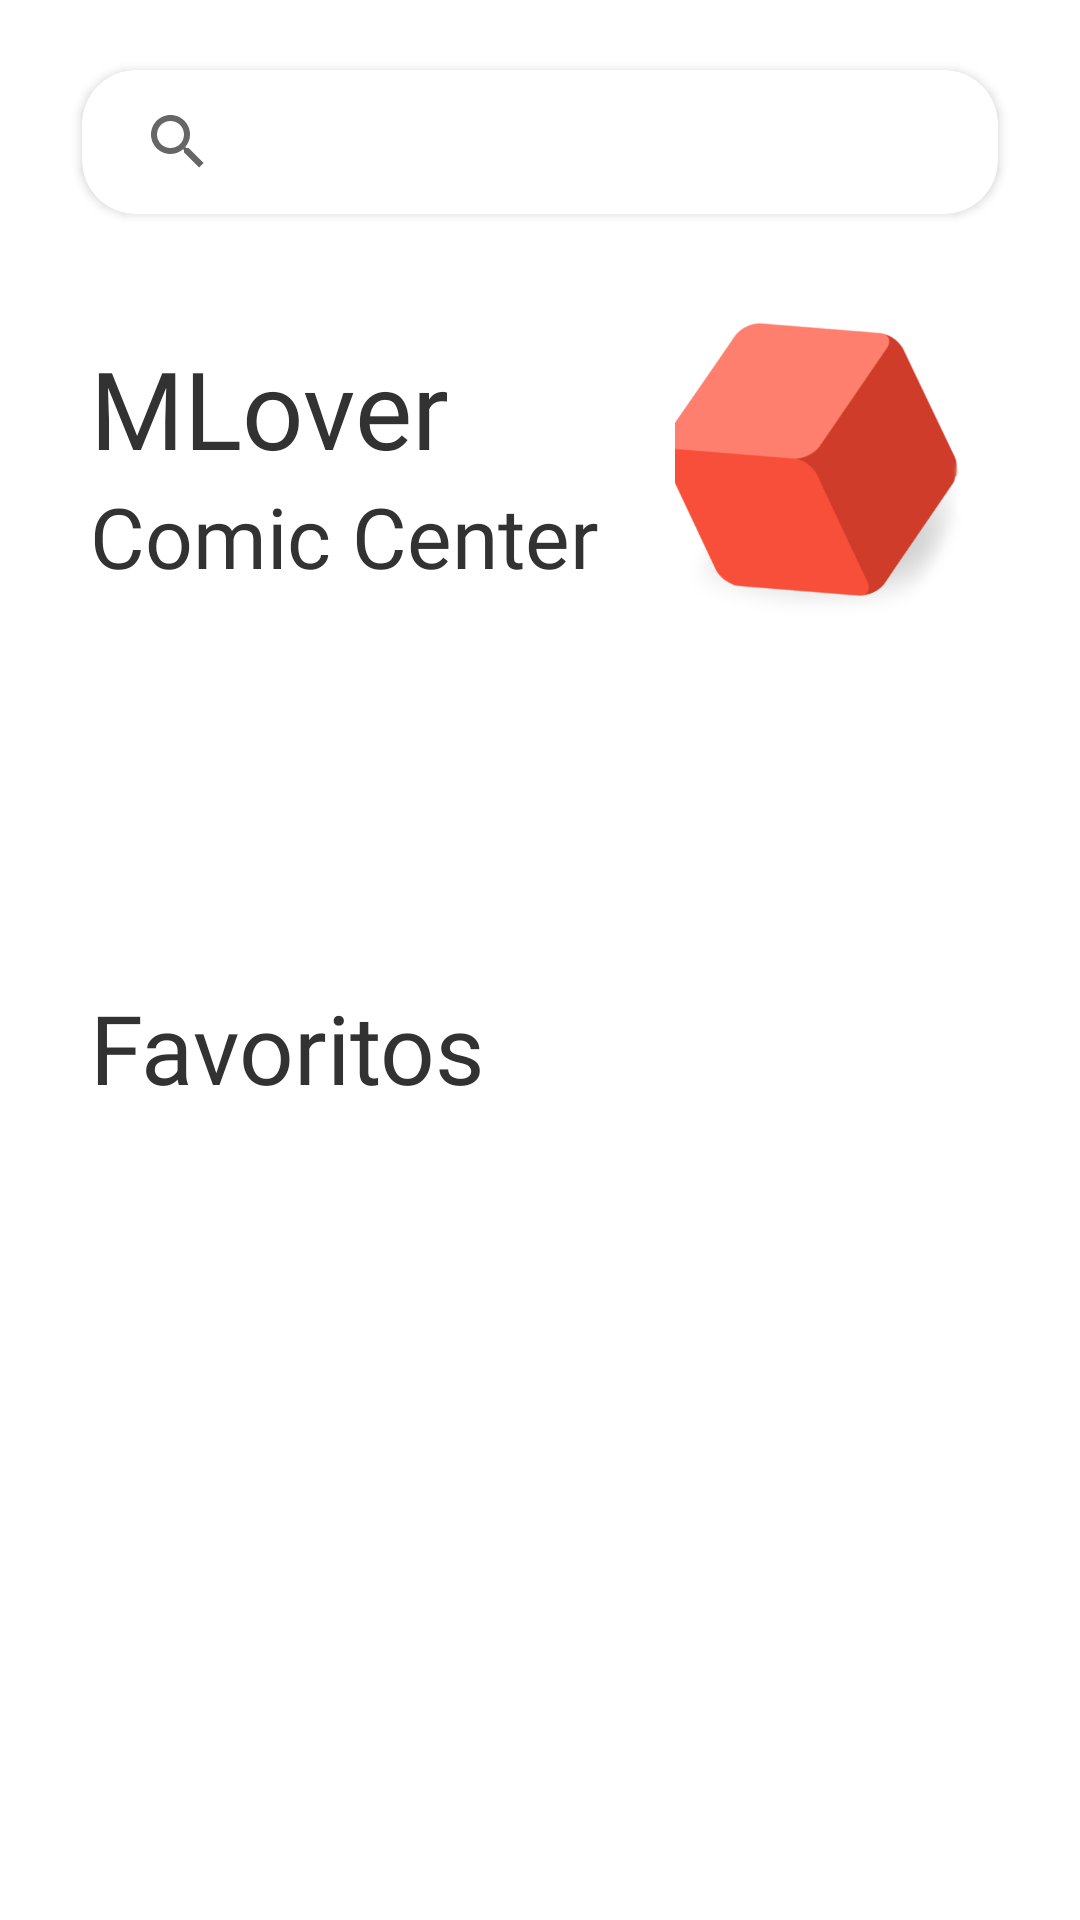

Write the Android layout XML for this screen, with the resource values it uses.
<!-- AndroidManifest.xml: application theme Theme.MLover -->
<!-- res/layout/fragment_home.xml -->
<?xml version="1.0" encoding="utf-8"?>
<ScrollView xmlns:android="http://schemas.android.com/apk/res/android"
    xmlns:tools="http://schemas.android.com/tools"
    xmlns:app="http://schemas.android.com/apk/res-auto"
    android:layout_width="match_parent"
    android:layout_height="wrap_content"
    tools:context=".home.HomeFragment">

    <LinearLayout
        android:id="@+id/main_layout"
        android:layout_width="match_parent"
        android:layout_height="wrap_content"
        android:paddingBottom="40dp"
        android:orientation="vertical"
        android:focusable="true"
        android:focusableInTouchMode="true"
        android:clickable="true">

        <androidx.cardview.widget.CardView
            android:layout_width="match_parent"
            android:layout_height="wrap_content"
            android:layout_marginHorizontal="20dp"
            android:layout_marginTop="15dp"
            app:cardCornerRadius="18dp"
            app:cardElevation="2dp"
            app:cardUseCompatPadding="true"
            android:theme="@style/SearchViewStyle">

            <SearchView
                android:id="@+id/search_characters"
                android:layout_width="match_parent"
                android:layout_height="wrap_content"
                android:iconifiedByDefault="false"
                android:queryBackground="@android:color/transparent" />

        </androidx.cardview.widget.CardView>

        <GridLayout
            android:layout_width="match_parent"
            android:layout_height="wrap_content"
            android:layout_marginTop="20dp"
            android:columnCount="8">

            <LinearLayout
                android:layout_width="0dp"
                android:layout_height="wrap_content"
                android:layout_columnWeight="5"
                android:layout_gravity="center_vertical"
                android:orientation="vertical"
                android:paddingStart="30dp">

                <TextView
                    android:layout_width="match_parent"
                    android:layout_height="wrap_content"
                    android:fontFamily="@font/product_sans_bold"
                    android:text="@string/app_name"
                    android:textColor="@color/gray_700"
                    android:textSize="36sp" />

                <TextView
                    android:layout_width="match_parent"
                    android:layout_height="wrap_content"
                    android:fontFamily="@font/product_sans_light"
                    android:text="@string/app_name_alt"
                    android:textColor="@color/gray_700"
                    android:textSize="28sp" />

            </LinearLayout>

            <FrameLayout
                android:layout_width="0dp"
                android:layout_height="110dp"
                android:layout_columnWeight="3"
                android:paddingEnd="30dp">

                <ImageView
                    android:layout_width="120dp"
                    android:layout_height="110dp"
                    android:layout_columnWeight="3"
                    android:layout_gravity="end"
                    android:src="@drawable/img_home_header"
                    android:background="@android:color/transparent"
                    android:contentDescription="@string/description_header_image_home" />

            </FrameLayout>

        </GridLayout>
        
        <androidx.recyclerview.widget.RecyclerView
            android:id="@+id/recycler_view_characters"
            android:layout_width="match_parent"
            android:layout_height="wrap_content"
            android:layout_marginTop="30dp"
            android:paddingHorizontal="20dp"
            android:clipToPadding="false" />

        <ProgressBar
            android:id="@+id/progress_bar_characters"
            style="?android:attr/progressBarStyle"
            android:layout_width="match_parent"
            android:layout_height="wrap_content" />

        <TextView
            android:layout_width="match_parent"
            android:layout_height="wrap_content"
            android:layout_marginTop="40dp"
            android:layout_marginHorizontal="30dp"
            android:fontFamily="@font/product_sans_regular"
            android:text="@string/favorite"
            android:textColor="@color/gray_700"
            android:textSize="32sp" />

        <androidx.recyclerview.widget.RecyclerView
            android:id="@+id/recycler_view_characters_favorites"
            android:layout_width="match_parent"
            android:layout_height="wrap_content"
            android:layout_marginTop="20dp"
            android:paddingHorizontal="20dp"
            android:clipToPadding="false" />

        <TextView
            android:id="@+id/favorite_empty"
            android:layout_width="260dp"
            android:layout_height="wrap_content"
            android:layout_marginTop="20dp"
            android:layout_marginHorizontal="30dp"
            android:fontFamily="@font/product_sans_regular"
            android:text="@string/favorite_empty"
            android:textSize="18sp"
            android:visibility="invisible" />

    </LinearLayout>
</ScrollView>
<!-- resources referenced by this layout -->
<resources>
  <color name="gray_700">#323232</color>
  <!-- drawable img_home_header: png bitmap (drawable, 33825 bytes) -->
  <string name="app_name">MLover</string>
  <string name="app_name_alt">Comic Center</string>
  <string name="description_header_image_home">Imagem de um cubo laranja</string>
  <string name="favorite">Favoritos</string>
  <string name="favorite_empty">Você não possuí nenhum personagem favorito :(</string>
  <style name="SearchViewStyle" parent="Widget.AppCompat.Light.SearchView">
          <item name="android:textSize">15sp</item>
      </style>
  <style name="Theme.MLover" parent="Theme.MaterialComponents.DayNight.NoActionBar">
          
          <item name="colorPrimary">@color/orange_500</item>
          <item name="colorPrimaryVariant">@color/orange_700</item>
          <item name="colorOnPrimary">@color/white</item>
          
          <item name="colorSecondary">@color/gray_200</item>
          <item name="colorSecondaryVariant">@color/gray_500</item>
          <item name="colorOnSecondary">@color/black</item>
          
          <item name="android:statusBarColor" tools:targetApi="21">@color/gray_50</item>
          <item name="android:windowLightStatusBar">true</item>
          
          <item name="android:navigationBarColor">@color/gray_50</item>
      </style>
  <color name="orange_500">#FD7953</color>
  <color name="orange_700">#f84f3a</color>
  <color name="white">#FFFFFFFF</color>
  <color name="gray_200">#AEAEAE</color>
  <color name="gray_500">#717171</color>
  <color name="black">#FF000000</color>
  <color name="gray_50">#FDFDFD</color>
</resources>
